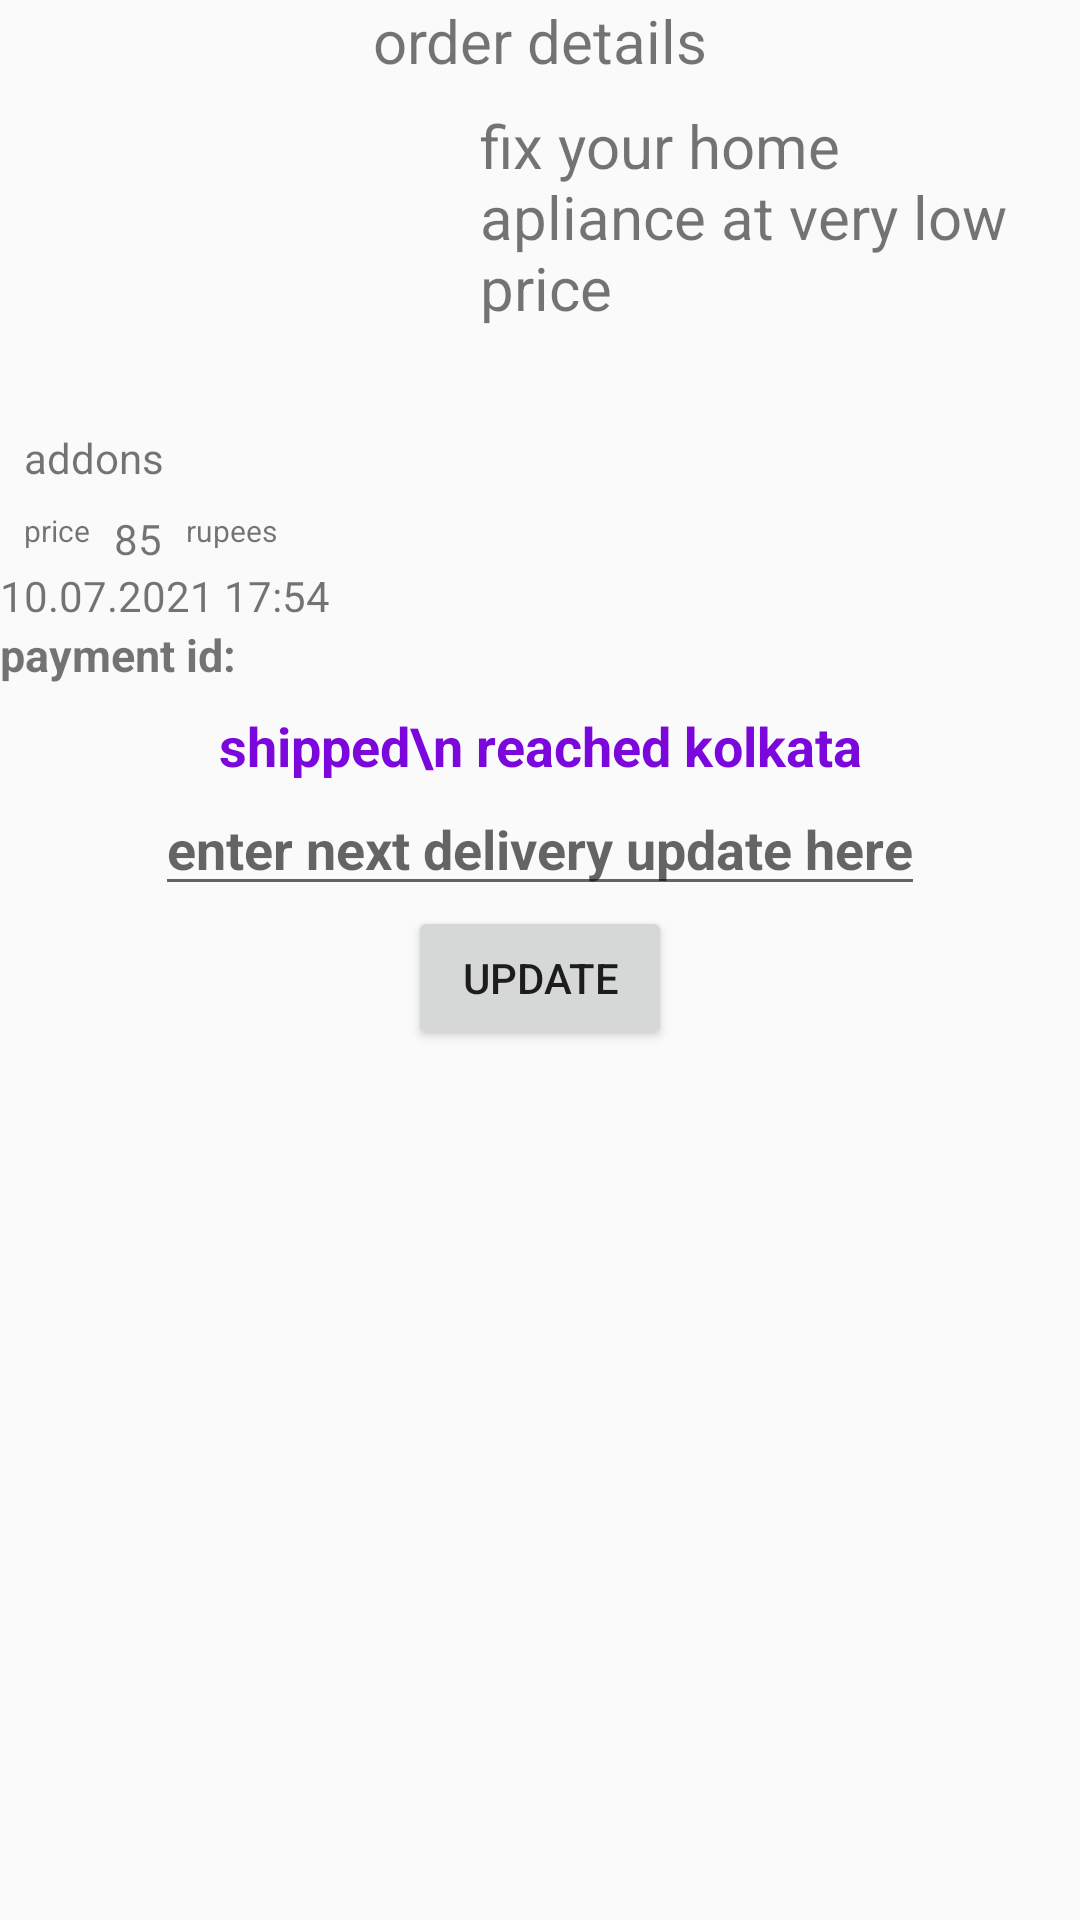

Here is an Android app screen rendered from its layout file. Give the layout XML and the strings, colors and styles it references.
<!-- AndroidManifest.xml: application theme Theme.WoodPeakerAdmin -->
<!-- res/layout/activity_order_detail.xml -->
<?xml version="1.0" encoding="utf-8"?>
<androidx.constraintlayout.widget.ConstraintLayout xmlns:android="http://schemas.android.com/apk/res/android"
    xmlns:app="http://schemas.android.com/apk/res-auto"
    xmlns:tools="http://schemas.android.com/tools"
    android:layout_width="match_parent"
    android:layout_height="match_parent"
    tools:context=".OrderDetail">
    <TextView android:layout_height="wrap_content"
        android:layout_width="wrap_content"
        android:id="@+id/textView"
        app:layout_constraintRight_toRightOf="parent"
        app:layout_constraintTop_toTopOf="parent"
        app:layout_constraintLeft_toLeftOf="parent"
        android:text="order details"
        android:textSize="20sp"/>

    <ImageView
        android:layout_height="100dp"
        android:layout_width="0dp"
        android:id="@+id/order_detail_image"
        app:layout_constraintLeft_toLeftOf="parent"
        app:layout_constraintTop_toBottomOf="@id/textView"
        app:layout_constraintWidth_percent=".4"
        android:layout_margin="8dp"/>

    <TextView
        android:layout_height="wrap_content"
        android:layout_width="0dp"
        android:id="@+id/order_detail_title"
        app:layout_constraintRight_toRightOf="parent"
        android:text="fix your home apliance at very low price"
        android:textSize="20sp"
        app:layout_constraintTop_toBottomOf="@id/textView"
        android:layout_margin="8dp"
        app:layout_constraintLeft_toRightOf="@id/order_detail_image"/>

    <TextView
        android:layout_height="wrap_content"
        android:layout_width="wrap_content"
        android:id="@+id/textview"
        app:layout_constraintLeft_toLeftOf="parent"
        android:text="addons"
        app:layout_constraintTop_toBottomOf="@id/order_detail_image" android:layout_margin="8dp"/>

    <LinearLayout
        android:layout_height="wrap_content"
        android:layout_width="wrap_content"
        android:id="@+id/addons_layout"
        app:layout_constraintLeft_toLeftOf="parent"
        app:layout_constraintTop_toBottomOf="@id/textview"
        android:orientation="horizontal"/>

    <TextView
        android:layout_height="wrap_content"
        android:layout_width="wrap_content"
        android:id="@+id/textView2"
        app:layout_constraintLeft_toLeftOf="parent"
        android:text="price"
        android:textSize="10sp"
        app:layout_constraintTop_toBottomOf="@id/textview"
        android:layout_margin="8dp"/>

    <TextView
        android:layout_height="wrap_content"
        android:layout_width="wrap_content"
        android:id="@+id/order_detail_price"
        android:text="85"
        app:layout_constraintTop_toBottomOf="@id/textview"
        android:layout_margin="8dp"
        app:layout_constraintLeft_toRightOf="@id/textView2"/>

    <TextView
        android:layout_height="wrap_content"
        android:layout_width="wrap_content"
        android:text="rupees"
        android:textSize="10sp"
        app:layout_constraintTop_toBottomOf="@id/textview"
        android:layout_margin="8dp"
        app:layout_constraintLeft_toRightOf="@id/order_detail_price"/>

    <TextView
        android:layout_height="wrap_content"
        android:layout_width="wrap_content"
        android:id="@+id/order_detail_dateTime"
        app:layout_constraintLeft_toLeftOf="parent"
        android:text="10.07.2021 17:54"
        app:layout_constraintTop_toBottomOf="@id/order_detail_price"
        tools:layout_editor_absoluteY="212dp"/>

    <TextView
        android:layout_height="wrap_content"
        android:layout_width="wrap_content"
        android:id="@+id/paymentStatus"
        app:layout_constraintLeft_toLeftOf="parent"
        app:layout_constraintTop_toBottomOf="@id/order_detail_dateTime"
        android:text="payment id: "
        android:textSize="15sp"
        android:textStyle="bold"/>

    <TextView
        android:layout_height="wrap_content"
        android:layout_width="wrap_content"
        android:id="@+id/order_detail_delivery_instruction"
        app:layout_constraintRight_toRightOf="parent"
        app:layout_constraintLeft_toLeftOf="parent"
        android:text="shipped\n reached kolkata"
        android:textSize="18sp"
        app:layout_constraintTop_toBottomOf="@id/paymentStatus"
        android:layout_margin="8dp"
        tools:layout_editor_absoluteY="325dp"
        android:textStyle="bold"
        android:textColor="#7B07DD"/>

    <EditText
        android:layout_height="wrap_content"
        android:layout_width="wrap_content"
        android:id="@+id/newDeliveryInstruction"
        app:layout_constraintRight_toRightOf="parent"
        app:layout_constraintLeft_toLeftOf="parent"
        app:layout_constraintTop_toBottomOf="@id/order_detail_delivery_instruction"
        android:textStyle="bold"
        android:hint="enter next delivery update here"/>

    <Button android:layout_height="wrap_content"
        android:layout_width="wrap_content"
        android:id="@+id/updateInstruction"
        app:layout_constraintRight_toRightOf="parent"
        app:layout_constraintLeft_toLeftOf="parent"
        android:text="update"
        app:layout_constraintTop_toBottomOf="@id/newDeliveryInstruction"/>
</androidx.constraintlayout.widget.ConstraintLayout>
<!-- resources referenced by this layout -->
<resources>
  <style name="Theme.WoodPeakerAdmin" parent="Theme.AppCompat.DayNight.NoActionBar">
          
          <item name="colorPrimary">@color/purple_500</item>
          <item name="colorPrimaryVariant">@color/purple_700</item>
          <item name="colorOnPrimary">@color/white</item>
          
          <item name="colorSecondary">@color/teal_200</item>
          <item name="colorSecondaryVariant">@color/teal_700</item>
          <item name="colorOnSecondary">@color/black</item>
          
          <item name="android:statusBarColor">?attr/colorPrimaryVariant</item>
          
      </style>
  <!-- not gathered from this repository: default colours our renderer supplied (Android Studio template values) -->
  <color name="purple_500">#FF6200EE</color>
  <color name="purple_700">#FF3700B3</color>
  <color name="teal_200">#FF03DAC5</color>
  <color name="teal_700">#FF018786</color>
  <color name="black">#FF000000</color>
  <color name="white">#FFFFFFFF</color>
</resources>
